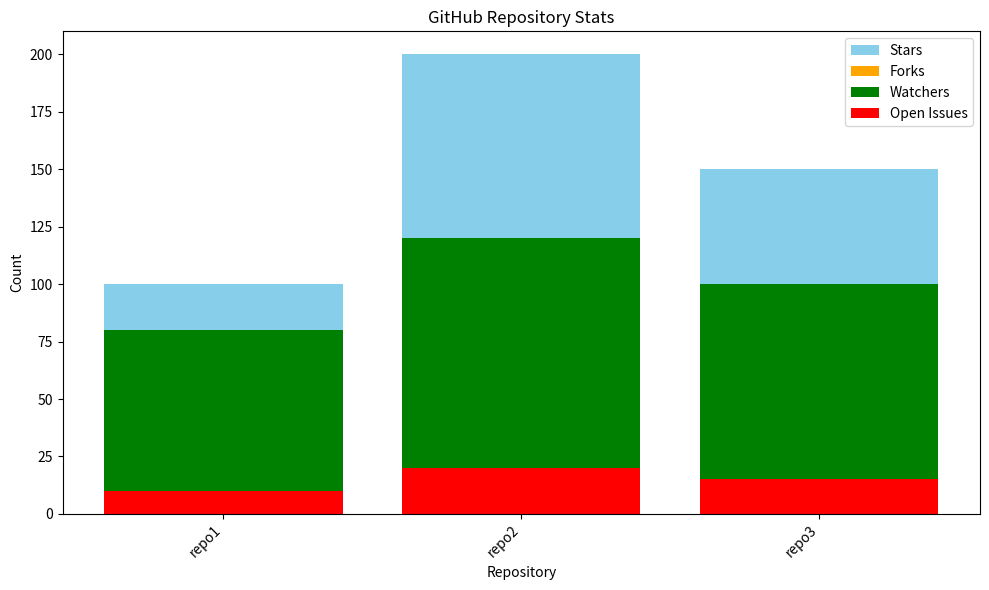

The matplotlib source for this figure:
import matplotlib.pyplot as plt

def plot_repository_stats(repositories):
    """
    Plots a bar chart of the number of stars, forks, watchers, and open issues for each repository.
    
    Args:
        repositories (list): A list of dictionaries containing information about GitHub repositories.
    """
    names = [repo['name'] for repo in repositories]
    stars = [repo['stars'] for repo in repositories]
    forks = [repo['forks'] for repo in repositories]
    watchers = [repo['watchers'] for repo in repositories]
    issues = [repo['issues'] for repo in repositories]

    plt.figure(figsize=(10, 6))
    plt.bar(names, stars, color='skyblue', label='Stars')
    plt.bar(names, forks, color='orange', label='Forks')
    plt.bar(names, watchers, color='green', label='Watchers')
    plt.bar(names, issues, color='red', label='Open Issues')

    plt.xlabel('Repository')
    plt.ylabel('Count')
    plt.title('GitHub Repository Stats')
    plt.xticks(rotation=45, ha='right')
    plt.legend()
    plt.tight_layout()
    plt.show()

if __name__ == "__main__":
    # Example usage:
    repositories = [
        {'name': 'repo1', 'stars': 100, 'forks': 50, 'watchers': 80, 'issues': 10},
        {'name': 'repo2', 'stars': 200, 'forks': 70, 'watchers': 120, 'issues': 20},
        {'name': 'repo3', 'stars': 150, 'forks': 60, 'watchers': 100, 'issues': 15}
    ]
    plot_repository_stats(repositories)
